pico-8 play session: hold ← + tap ❎

[t = 1 s] hold ← ~1s, tap ❎ ~2×
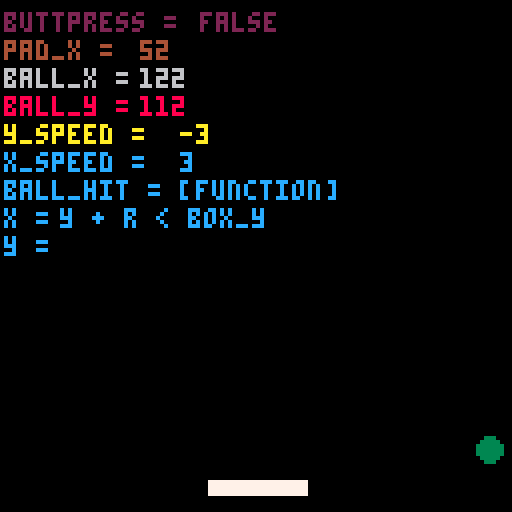
[t = 2 s] hold ← ~2s, tap ❎ ~4×
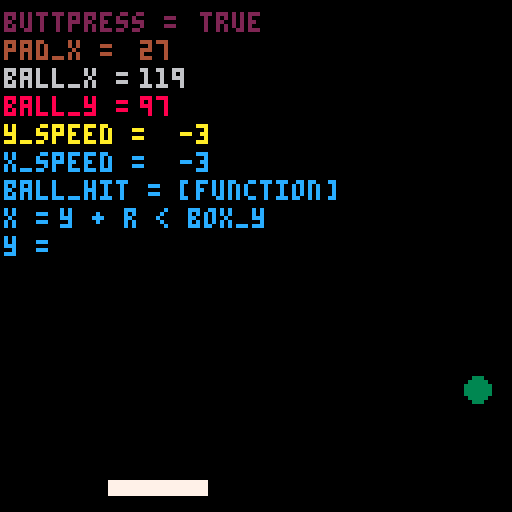
[t = 4 s] hold ← ~4s, tap ❎ ~7×
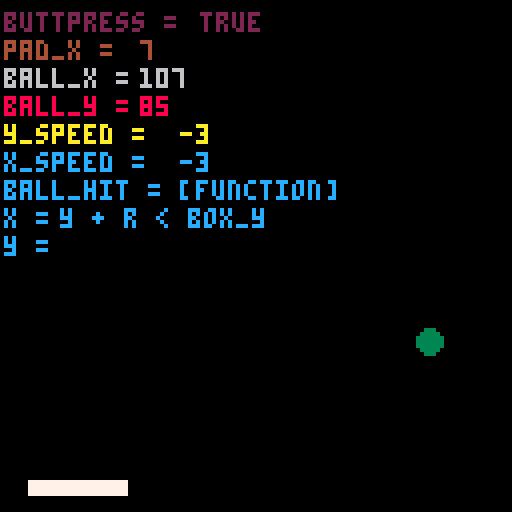
[t = 6 s] hold ← ~6s, tap ❎ ~10×
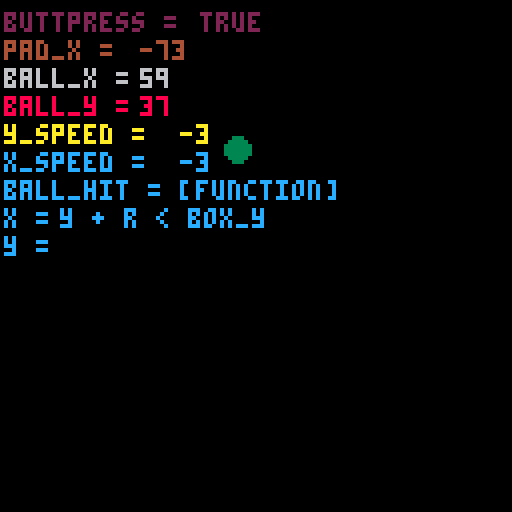
[t = 8 s] hold ← ~8s, tap ❎ ~14×
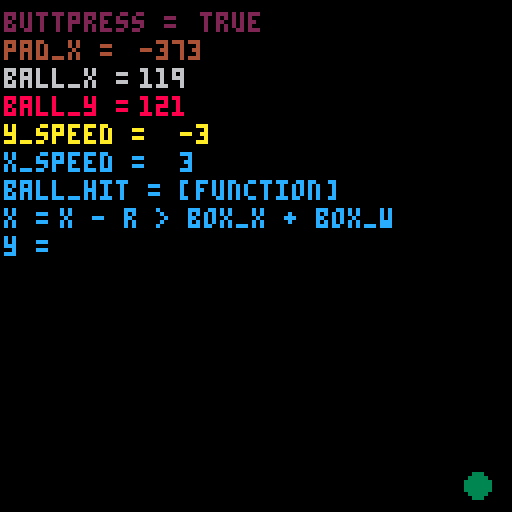

pico-8 cartridge
version 16
__lua__
-- where does the ball begin?
ball_x = 2
x_speed = 3
ball_y = 28
y_speed = 3
ball_size = 3 -- diameter of the ball is 3
ball_radius = 1.5
col = 0


pad_x = 52
pad_y = 120
--paddle speed
pad_speed = 0
--paddle size
pad_w = 24
pad_h = 3
pad_c = 7

function _init()
cls()
end

function _update()
	buttpress = false
	--always resets to false each frame
	if btn(0) then
	buttpress = true
	--left(can do += instead)
	pad_speed=- 5
	--pad_x = pad_x-5
	end
	if btn(1) then
	buttpress = true
	--right(can do += instead)
	pad_speed=5
	--pad_x = pad_x+5
	end
	--if at the frame update 
	--a button isn't getting
	--pressed, slow down
	if not (buttpress) then
	pad_speed = pad_speed/1.7 
	end
	pad_x+=pad_speed
	
	--this is for ball speed
ball_y = ball_y+y_speed
ball_x = ball_x+x_speed

	--these are statements about ball movement.
	--can also make these 2 if into 1 with "or"
	if ball_x > 127 
	then x_speed = -3
	sfx(0) 
	end

	if ball_x < 1 
	then x_speed = 3 
	sfx(0)
	end

	if ball_y > 127 
	then y_speed = -3 
	sfx(0)
	end

	if ball_y < 1 
	then y_speed = 3
	sfx(0)
	end

pad_c = 7
y = ''

if ball_hit(pad_x,pad_y,pad_w,pad_h)
then pad_c = 8
y = 'a hit!'
end

end

function _draw()
	--background - ball - paddle
	cls()
 print('buttpress =', 1, 3, 2)
	print(buttpress, 50, 3, 2)
 print('pad_x = ', 1, 10, 4)
 print(pad_x, 35,10,4)
 print('ball_x = ', 1, 17, 6)
 print(ball_x, 35,17,6)
 print('ball_y = ', 1,24 ,8)
 print(ball_y, 35,24,8)
 print('y_speed = ', 1,31 ,10)
 print(y_speed, 45,31,10)
 print('x_speed = ', 1,38 ,12)
 print(x_speed, 45,38,12)
 print('ball_hit = ', 1,45 ,12)
 print(ball_hit, 45,45,12)
 print('x = ', 1,52 ,12)
 print(x, 15,52,12)
 print('y = ', 1,59 ,12)
 print(y, 15,59,12)
 circfill(ball_x,ball_y,ball_size,3)
	rectfill(pad_x, pad_y,pad_x+pad_w,pad_y+pad_h,pad_c)
end

function ball_hit(box_x,box_y,box_w,box_h)
if ball_y - ball_radius > box_y + box_h
then 
x = 'y - r > box_y + box_h'
return false
end
if ball_y + ball_radius < box_y
then 
x = 'y + r < box_y'
return false
end
if ball_x - ball_radius > box_x + box_w
then
x = 'x - r > box_x + box_w'
return false
end
if ball_x + ball_radius < box_x
then
x = 'x + r < box_x'
return false
end
return true
-- ball y's value is greater than the box's y-value, then that might be a hit.
-- return false  
-- if ball y's value is less than box_y's value, then that might be a hit. 
-- return false
-- ball x's value is greater than the box's x-value, then that might be a hit.  
-- return false
-- ball x's value is greater than the box's x-value, then that might be a hit.  
-- return false
-- return true
end
